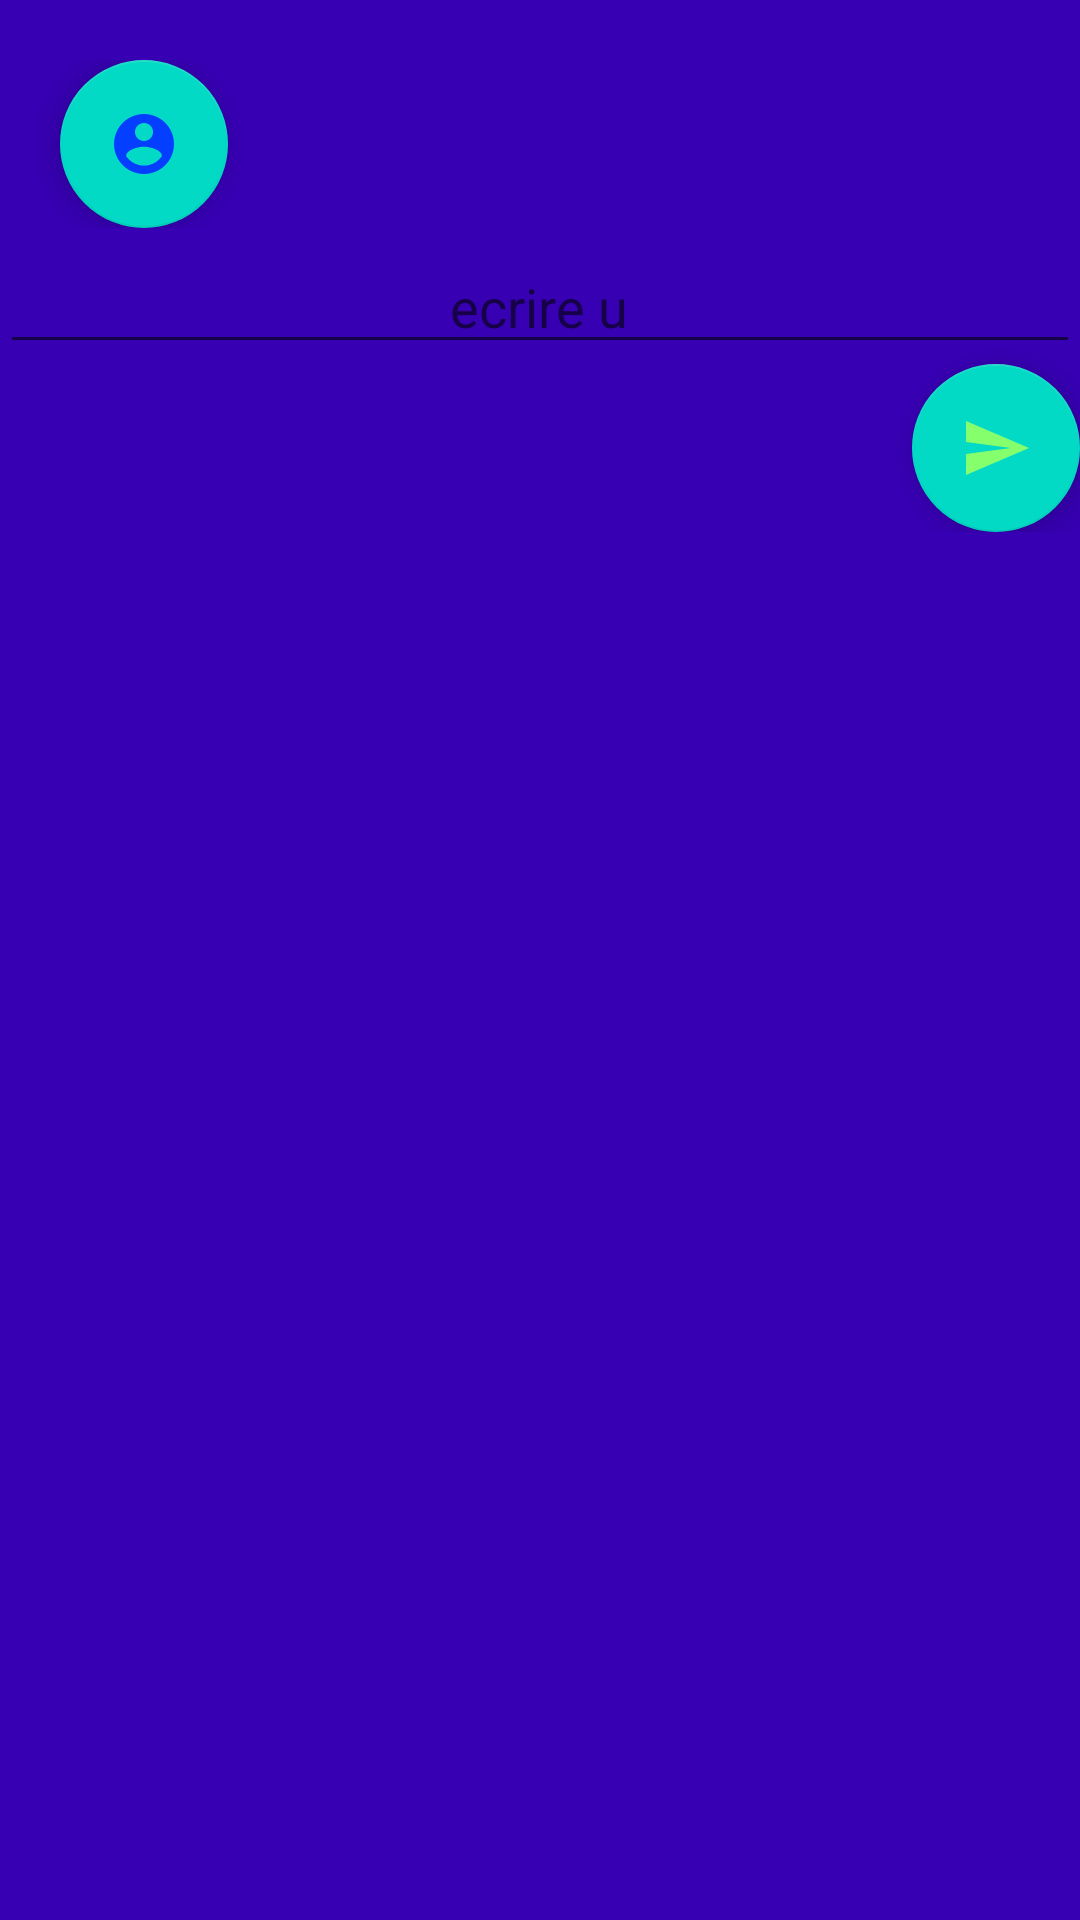

Reconstruct the res/layout file that produces this screen, plus the resources it refers to.
<!-- AndroidManifest.xml: application theme AppTheme -->
<!-- res/layout/fragment_messagerie.xml -->
<?xml version="1.0" encoding="utf-8"?>
<RelativeLayout xmlns:android="http://schemas.android.com/apk/res/android"
    xmlns:app="http://schemas.android.com/apk/res-auto"
    xmlns:tools="http://schemas.android.com/tools"
    android:layout_width="match_parent"
    android:layout_height="match_parent"
    android:orientation="vertical"
    android:background="@color/design_default_color_primary_dark"
    tools:context="android.mbds.fr.appct.fragments.MessagerieFragment">

    <LinearLayout
        android:layout_width="match_parent"
        android:layout_height="wrap_content"
        android:layout_alignParentStart="true"
        android:layout_marginStart="0dp"
        android:layout_marginTop="20dp"
        android:orientation="horizontal"
        android:gravity="center_vertical"
        >


        <android.support.design.widget.FloatingActionButton
            android:layout_width="wrap_content"
            android:layout_height="wrap_content"
            android:layout_gravity="left"
            android:layout_marginHorizontal="20dp"
            app:srcCompat="@drawable/ic_account_circle_black_24dp" />

        <TextView
            android:id="@+id/receiver"
            android:layout_width="wrap_content"
            android:layout_height="wrap_content"
            android:layout_gravity="center"
            android:layout_marginHorizontal="20dp"
            android:background="@color/design_default_color_primary_dark"
            android:textSize="20dp"
            android:textStyle="bold" />
    </LinearLayout>


     <LinearLayout
         android:layout_width="match_parent"
         android:layout_height="wrap_content"
         android:orientation="vertical"
         android:layout_marginTop="80dp"
         android:gravity="center_horizontal"
         >


         <EditText
             android:id="@+id/boxMessage"
             android:layout_width="wrap_content"
             android:layout_height="wrap_content"
             android:inputType="text"
             android:hint="@string/newMsg"
             android:paddingHorizontal="150dp"

             />

         <android.support.design.widget.FloatingActionButton
             android:id="@+id/btn_add_msg"
             android:layout_width="wrap_content"
             android:layout_height="wrap_content"
             android:layout_gravity="end"
             app:srcCompat="@drawable/ic_send_black_24dp"/>

     </LinearLayout>

</RelativeLayout>
<!-- resources referenced by this layout -->
<resources>
  <!-- drawable ic_account_circle_black_24dp (drawable) -->
  <vector android:height="24dp" android:tint="#043EFF"
      android:viewportHeight="24.0" android:viewportWidth="24.0"
      android:width="24dp" xmlns:android="http://schemas.android.com/apk/res/android">
      <path android:fillColor="#FF000000" android:pathData="M12,2C6.48,2 2,6.48 2,12s4.48,10 10,10 10,-4.48 10,-10S17.52,2 12,2zM12,5c1.66,0 3,1.34 3,3s-1.34,3 -3,3 -3,-1.34 -3,-3 1.34,-3 3,-3zM12,19.2c-2.5,0 -4.71,-1.28 -6,-3.22 0.03,-1.99 4,-3.08 6,-3.08 1.99,0 5.97,1.09 6,3.08 -1.29,1.94 -3.5,3.22 -6,3.22z"/>
  </vector>
  <!-- drawable ic_send_black_24dp (drawable) -->
  <vector android:height="24dp" android:tint="#86FF6D"
      android:viewportHeight="24.0" android:viewportWidth="24.0"
      android:width="24dp" xmlns:android="http://schemas.android.com/apk/res/android">
      <path android:fillColor="#FF000000" android:pathData="M2.01,21L23,12 2.01,3 2,10l15,2 -15,2z"/>
  </vector>
  <string name="newMsg">ecrire un msg...</string>
  
  
      //confirmation process
  <style name="AppTheme" parent="Theme.AppCompat.Light.DarkActionBar">
          
          <item name="colorPrimary">@color/colorPrimary</item>
          <item name="colorPrimaryDark">@color/colorPrimaryDark</item>
          <item name="colorAccent">@color/colorAccent</item>
          <item name="windowActionBar">false</item>
          <item name="windowNoTitle">true</item>
      </style>
  <!-- not gathered from this repository: default colours our renderer supplied (Android Studio template values) -->
  <color name="colorPrimary">#FF6200EE</color>
  <color name="colorPrimaryDark">#FF3700B3</color>
  <color name="colorAccent">#FF03DAC5</color>
</resources>
